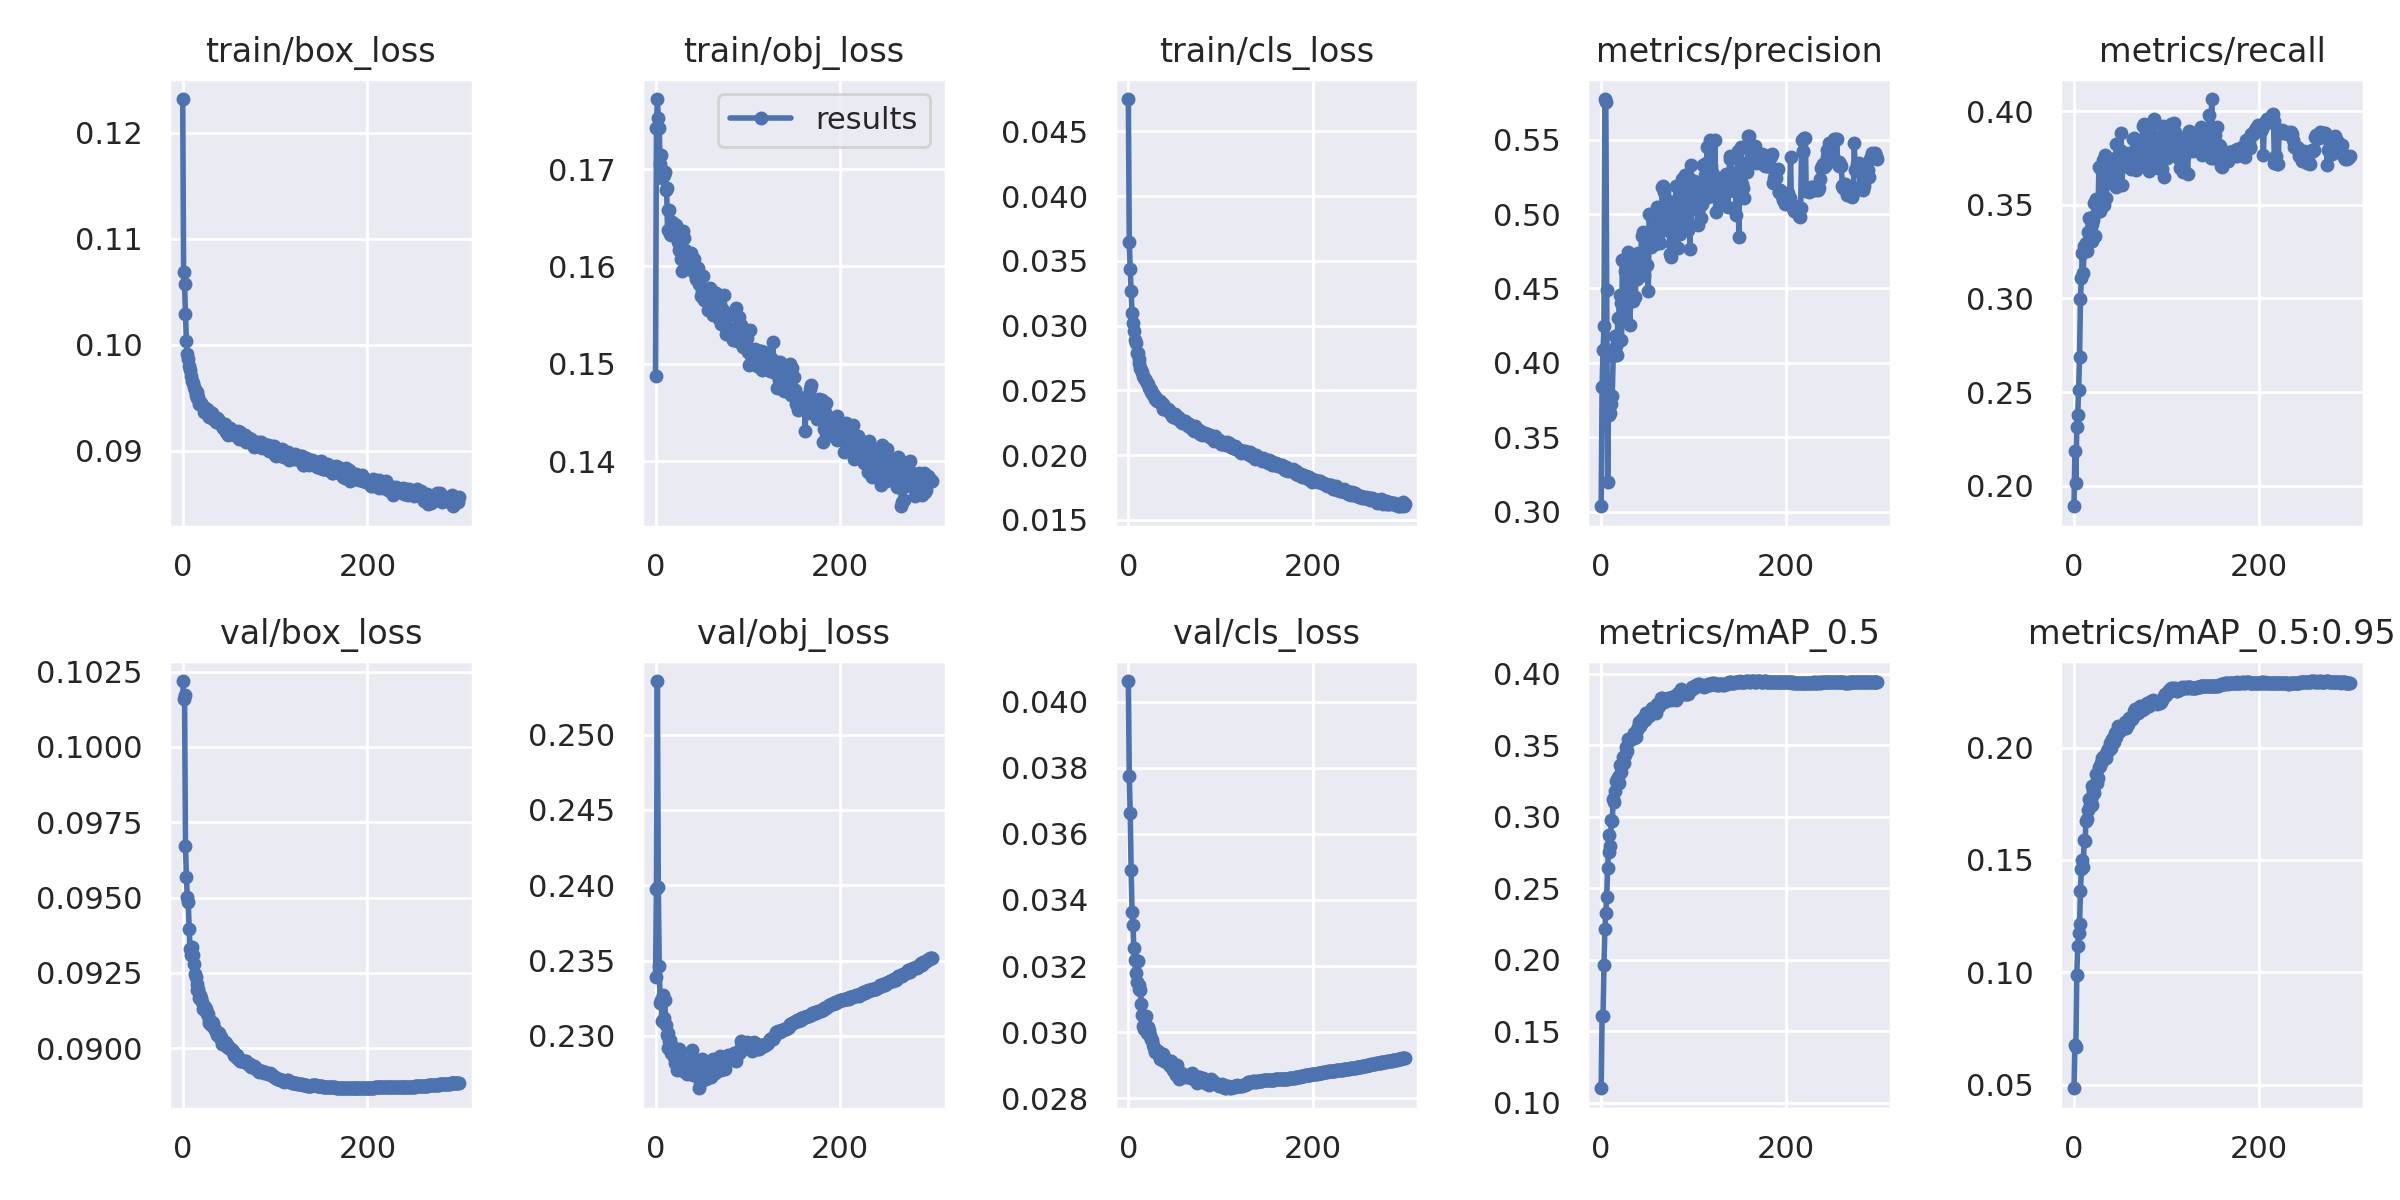

Values plotted in this chart, from the file beside it:
epoch, train/box_loss, train/obj_loss, train/cls_loss, metrics/precision, metrics/recall, metrics/mAP_0.5, metrics/mAP_0.5:0.95, val/box_loss, val/obj_loss, val/cls_loss, x/lr0, x/lr1, x/lr2
0, 0.1232, 0.1487, 0.04751, 0.3036, 0.1889, 0.1101, 0.04836, 0.1022, 0.2339, 0.04062, 0.003325, 0.003325, 0.07007
1, 0.1068, 0.1742, 0.03647, 0.384, 0.2187, 0.1605, 0.06758, 0.1016, 0.2398, 0.03774, 0.006658, 0.006658, 0.04007
2, 0.1058, 0.1772, 0.0344, 0.4088, 0.2014, 0.1607, 0.06682, 0.1017, 0.2535, 0.03664, 0.009991, 0.009991, 0.01007
3, 0.1029, 0.1753, 0.03265, 0.4247, 0.2312, 0.1963, 0.09859, 0.09673, 0.2399, 0.0349, 0.009998, 0.009998, 0.009998
4, 0.1004, 0.1742, 0.03094, 0.5774, 0.2376, 0.2215, 0.1119, 0.09567, 0.2347, 0.03363, 0.009998, 0.009998, 0.009998
5, 0.09909, 0.1705, 0.0302, 0.5756, 0.251, 0.2326, 0.1174, 0.09501, 0.2322, 0.03323, 0.009996, 0.009996, 0.009996
6, 0.09867, 0.1715, 0.0296, 0.4492, 0.2686, 0.244, 0.1215, 0.09486, 0.2324, 0.03254, 0.009994, 0.009994, 0.009994
7, 0.098, 0.1691, 0.02889, 0.3199, 0.2999, 0.2642, 0.1363, 0.09397, 0.231, 0.03217, 0.009991, 0.009991, 0.009991
8, 0.09766, 0.1694, 0.02867, 0.3789, 0.3109, 0.2757, 0.1461, 0.09329, 0.2327, 0.03179, 0.009988, 0.009988, 0.009988
9, 0.09707, 0.1694, 0.02787, 0.3649, 0.3241, 0.2874, 0.1501, 0.0931, 0.2312, 0.03152, 0.009984, 0.009984, 0.009984
10, 0.09658, 0.1697, 0.02786, 0.3664, 0.3138, 0.2795, 0.147, 0.09337, 0.2324, 0.03216, 0.00998, 0.00998, 0.00998
11, 0.09638, 0.1679, 0.02739, 0.3724, 0.3282, 0.2975, 0.1587, 0.09309, 0.2307, 0.03132, 0.009975, 0.009975, 0.009975
12, 0.09601, 0.168, 0.02711, 0.3779, 0.326, 0.2973, 0.1585, 0.09281, 0.2301, 0.03142, 0.00997, 0.00997, 0.00997
13, 0.09571, 0.1637, 0.02673, 0.4047, 0.3298, 0.3121, 0.1672, 0.09247, 0.2292, 0.03128, 0.009964, 0.009964, 0.009964
14, 0.09525, 0.1658, 0.02659, 0.4076, 0.3255, 0.3104, 0.1681, 0.09235, 0.2302, 0.03086, 0.009958, 0.009958, 0.009958
15, 0.09552, 0.1658, 0.02639, 0.4181, 0.3358, 0.3177, 0.172, 0.09213, 0.2297, 0.03053, 0.009952, 0.009952, 0.009952
16, 0.09495, 0.1634, 0.02611, 0.4111, 0.3432, 0.325, 0.1769, 0.09192, 0.2297, 0.0302, 0.009945, 0.009945, 0.009945
17, 0.09504, 0.1633, 0.02593, 0.4055, 0.3432, 0.3254, 0.1745, 0.09198, 0.2288, 0.03011, 0.009937, 0.009937, 0.009937
18, 0.09442, 0.1646, 0.02584, 0.4299, 0.3343, 0.3276, 0.177, 0.09167, 0.2289, 0.03025, 0.009929, 0.009929, 0.009929
19, 0.09443, 0.1636, 0.02572, 0.4301, 0.3309, 0.3239, 0.1744, 0.09175, 0.2292, 0.0305, 0.00992, 0.00992, 0.00992
20, 0.09455, 0.1643, 0.02553, 0.4456, 0.3397, 0.3363, 0.183, 0.09167, 0.2286, 0.02996, 0.009911, 0.009911, 0.009911
21, 0.09428, 0.1639, 0.0255, 0.4401, 0.342, 0.335, 0.1805, 0.09153, 0.2282, 0.03016, 0.009902, 0.009902, 0.009902
22, 0.0941, 0.1643, 0.0252, 0.4155, 0.3511, 0.3312, 0.1797, 0.0913, 0.2288, 0.03005, 0.009892, 0.009892, 0.009892
23, 0.09364, 0.1631, 0.02509, 0.4691, 0.3336, 0.3369, 0.1837, 0.09137, 0.2278, 0.02991, 0.009881, 0.009881, 0.009881
24, 0.09402, 0.1625, 0.02506, 0.4366, 0.3532, 0.342, 0.1883, 0.09135, 0.2287, 0.02979, 0.00987, 0.00987, 0.00987
25, 0.09382, 0.1617, 0.02485, 0.4417, 0.346, 0.3378, 0.1841, 0.09131, 0.2291, 0.0298, 0.009859, 0.009859, 0.009859
26, 0.09391, 0.1636, 0.02479, 0.4619, 0.3474, 0.3435, 0.1865, 0.09114, 0.2289, 0.02977, 0.009847, 0.009847, 0.009847
27, 0.09337, 0.1628, 0.02461, 0.4282, 0.3702, 0.3485, 0.1913, 0.09113, 0.2283, 0.0296, 0.009834, 0.009834, 0.009834
28, 0.09337, 0.1608, 0.02462, 0.4644, 0.347, 0.3462, 0.192, 0.09092, 0.2279, 0.02951, 0.009821, 0.009821, 0.009821
29, 0.09319, 0.1596, 0.0243, 0.4744, 0.3542, 0.3543, 0.1932, 0.09083, 0.2281, 0.02941, 0.009808, 0.009808, 0.009808
30, 0.09361, 0.1637, 0.02441, 0.4439, 0.3677, 0.3534, 0.1955, 0.09086, 0.2276, 0.02946, 0.009794, 0.009794, 0.009794
31, 0.09338, 0.1629, 0.02419, 0.4254, 0.3738, 0.354, 0.1959, 0.09078, 0.2283, 0.02942, 0.00978, 0.00978, 0.00978
32, 0.09356, 0.1617, 0.02428, 0.4426, 0.3719, 0.3549, 0.1951, 0.09086, 0.2282, 0.02943, 0.009765, 0.009765, 0.009765
33, 0.09298, 0.16, 0.02414, 0.4715, 0.3502, 0.3548, 0.1956, 0.09085, 0.2278, 0.02931, 0.00975, 0.00975, 0.00975
34, 0.09306, 0.1613, 0.02419, 0.4417, 0.3767, 0.356, 0.1968, 0.09066, 0.2275, 0.0292, 0.009734, 0.009734, 0.009734
35, 0.09289, 0.1606, 0.02399, 0.4716, 0.354, 0.3549, 0.1955, 0.0906, 0.2278, 0.02927, 0.009718, 0.009718, 0.009718
36, 0.0927, 0.1597, 0.02383, 0.4655, 0.3622, 0.3584, 0.1985, 0.09058, 0.2278, 0.0292, 0.009701, 0.009701, 0.009701
37, 0.09307, 0.1611, 0.02392, 0.4444, 0.3743, 0.3561, 0.1993, 0.09045, 0.2282, 0.02934, 0.009684, 0.009684, 0.009684
38, 0.09303, 0.1614, 0.02357, 0.4662, 0.3625, 0.356, 0.1989, 0.09047, 0.228, 0.02917, 0.009666, 0.009666, 0.009666
39, 0.09263, 0.1597, 0.02357, 0.4566, 0.3733, 0.361, 0.2022, 0.09049, 0.2281, 0.02913, 0.009648, 0.009648, 0.009648
40, 0.09275, 0.1608, 0.02353, 0.4735, 0.3669, 0.3631, 0.2, 0.09035, 0.229, 0.0292, 0.00963, 0.00963, 0.00963
41, 0.09258, 0.1608, 0.02356, 0.4655, 0.3745, 0.3663, 0.2039, 0.09038, 0.2274, 0.0291, 0.009611, 0.009611, 0.009611
42, 0.09248, 0.1607, 0.0235, 0.4695, 0.3653, 0.3632, 0.2024, 0.09035, 0.2281, 0.02915, 0.009592, 0.009592, 0.009592
43, 0.09237, 0.1592, 0.02356, 0.4666, 0.3697, 0.3646, 0.2026, 0.09014, 0.2282, 0.02907, 0.009572, 0.009572, 0.009572
44, 0.09218, 0.1587, 0.02344, 0.4855, 0.3651, 0.3681, 0.2067, 0.09022, 0.228, 0.02904, 0.009551, 0.009551, 0.009551
45, 0.09227, 0.159, 0.02325, 0.4878, 0.3596, 0.3675, 0.2046, 0.09019, 0.228, 0.02898, 0.009531, 0.009531, 0.009531
46, 0.09251, 0.1598, 0.02327, 0.4592, 0.3826, 0.3676, 0.2051, 0.0902, 0.2283, 0.02912, 0.00951, 0.00951, 0.00951
47, 0.09181, 0.1582, 0.02302, 0.4801, 0.3702, 0.368, 0.2071, 0.09017, 0.2265, 0.02907, 0.009488, 0.009488, 0.009488
48, 0.09205, 0.159, 0.02298, 0.4773, 0.376, 0.3725, 0.2094, 0.09005, 0.2269, 0.02887, 0.009466, 0.009466, 0.009466
49, 0.09144, 0.157, 0.02309, 0.481, 0.377, 0.3729, 0.2086, 0.09007, 0.2279, 0.02884, 0.009443, 0.009443, 0.009443
50, 0.09166, 0.1574, 0.02316, 0.466, 0.3791, 0.3707, 0.2075, 0.09, 0.2285, 0.02882, 0.009421, 0.009421, 0.009421
51, 0.09216, 0.159, 0.02298, 0.4482, 0.3885, 0.3729, 0.2091, 0.08996, 0.2279, 0.02884, 0.009397, 0.009397, 0.009397
52, 0.09186, 0.157, 0.02287, 0.5001, 0.3606, 0.3706, 0.2081, 0.08997, 0.2281, 0.02871, 0.009373, 0.009373, 0.009373
53, 0.09175, 0.1566, 0.02287, 0.4874, 0.3742, 0.3726, 0.2094, 0.08994, 0.228, 0.02901, 0.009349, 0.009349, 0.009349
54, 0.09186, 0.1568, 0.02295, 0.478, 0.3777, 0.3729, 0.2102, 0.08992, 0.2274, 0.02874, 0.009324, 0.009324, 0.009324
55, 0.09165, 0.1572, 0.0229, 0.4861, 0.3726, 0.3757, 0.2115, 0.08977, 0.2271, 0.02859, 0.0093, 0.0093, 0.0093
56, 0.09152, 0.1567, 0.02263, 0.4914, 0.371, 0.3732, 0.2089, 0.08977, 0.228, 0.02869, 0.009274, 0.009274, 0.009274
57, 0.09152, 0.1555, 0.02263, 0.4871, 0.3757, 0.3745, 0.2108, 0.08979, 0.2278, 0.02876, 0.009248, 0.009248, 0.009248
58, 0.09159, 0.1569, 0.02251, 0.4797, 0.3777, 0.3743, 0.2107, 0.08969, 0.2273, 0.02874, 0.009222, 0.009222, 0.009222
59, 0.0916, 0.1578, 0.02265, 0.4903, 0.371, 0.3728, 0.2105, 0.08976, 0.2281, 0.02874, 0.009195, 0.009195, 0.009195
... 240 more rows
